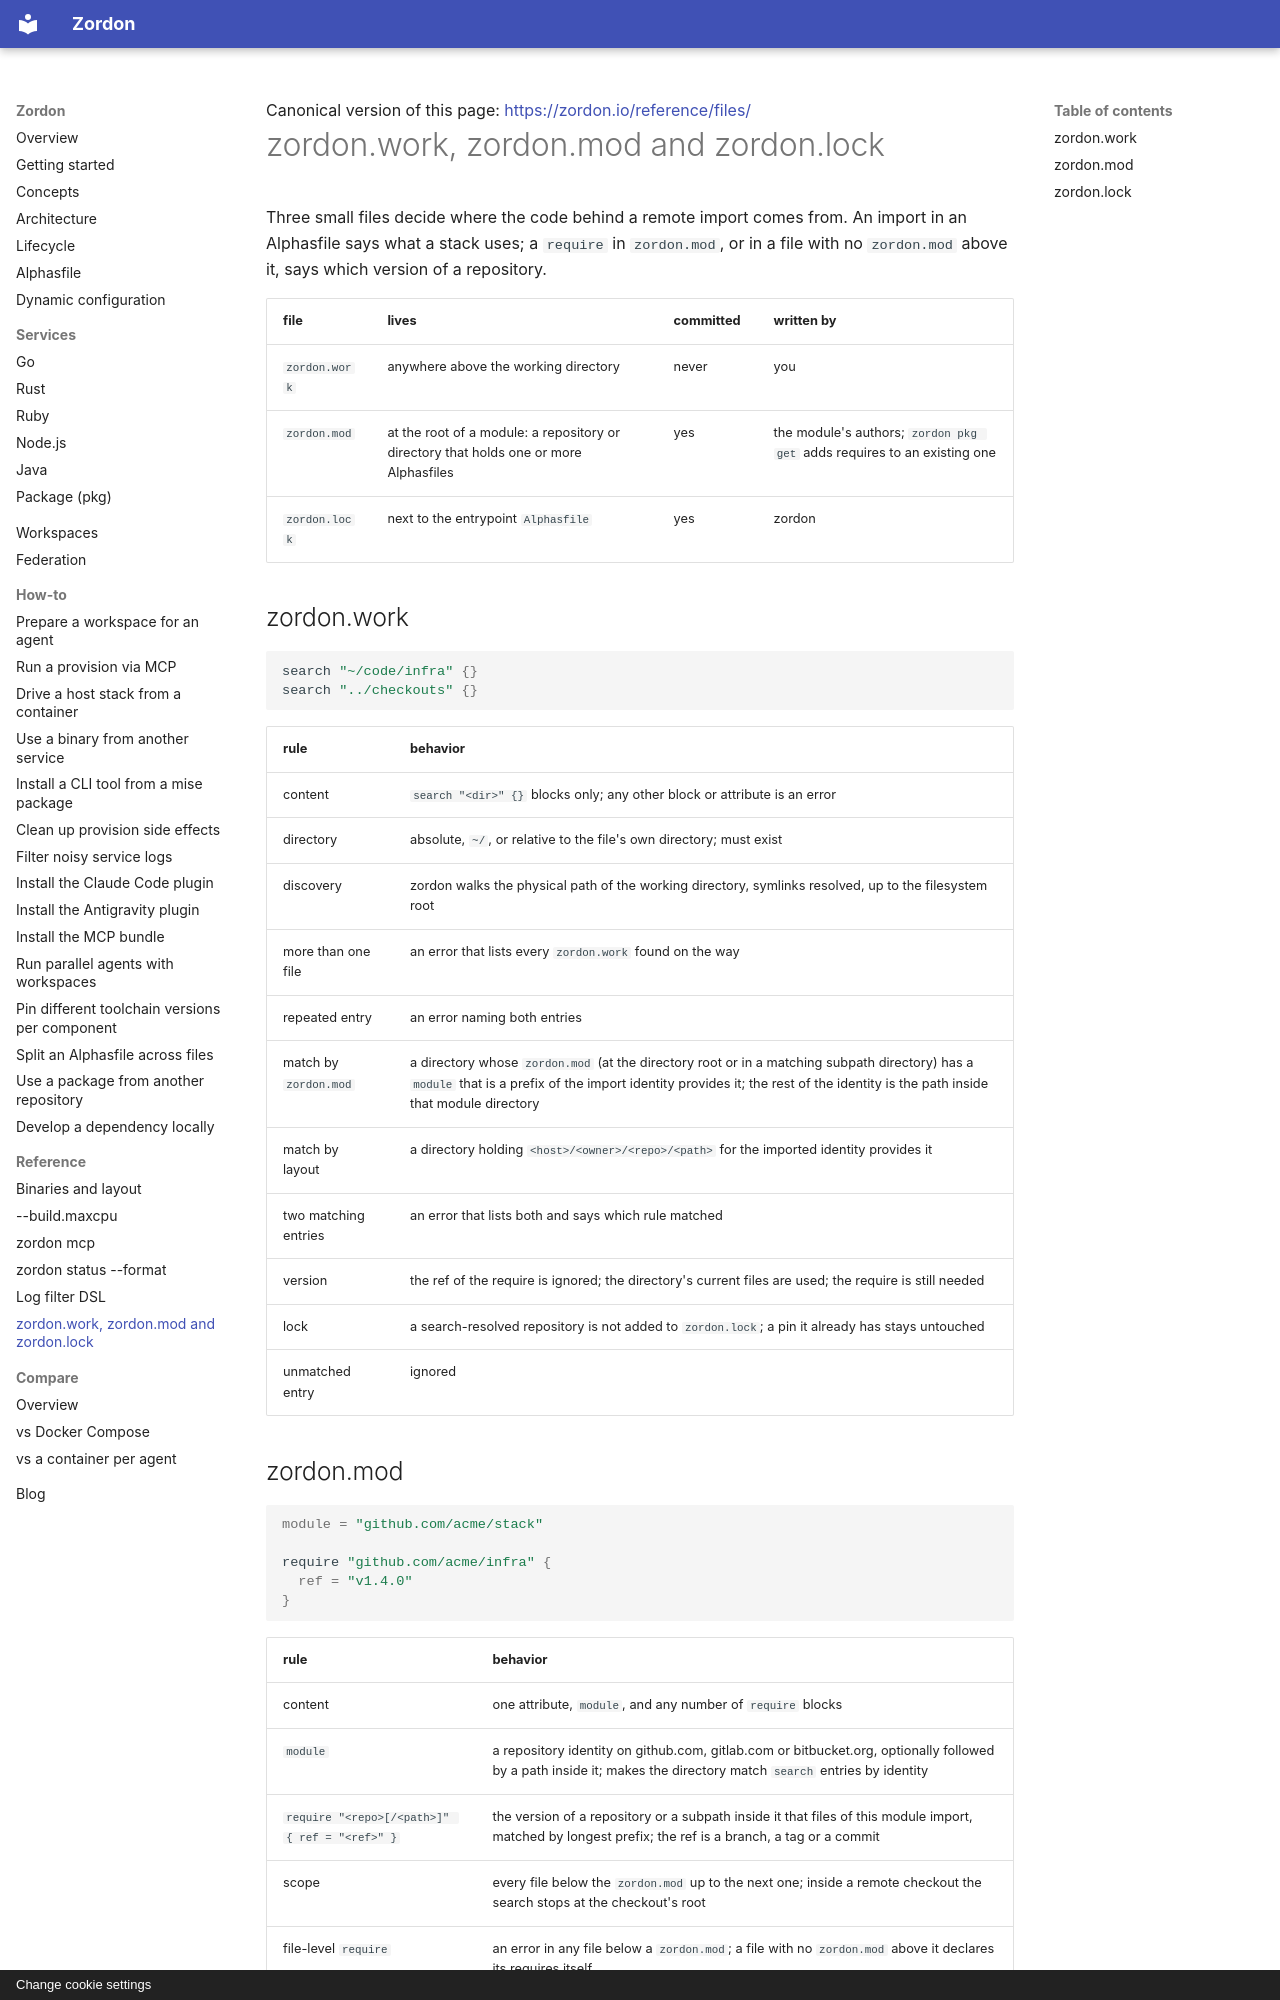

repository: piotrkowalczuk/zordon · page: reference/files/index.html · generator: mkdocs · copyright: Change cookie settings

---
description: "The files zordon reads next to an Alphasfile: zordon.work for local checkouts, zordon.mod for a module's identity and required versions, zordon.lock for pinned remote commits."
---

<div class="gh-canonical">Canonical version of this page: <a href="https://zordon.io/reference/files/">https://zordon.io/reference/files/</a></div>

# zordon.work, zordon.mod and zordon.lock

Three small files decide where the code behind a remote import comes from.
An import in an Alphasfile says what a stack uses; a `require` in `zordon.mod`, or in a file with no `zordon.mod` above it, says which version of a repository.

| file | lives | committed | written by |
|---|---|---|---|
| `zordon.work` | anywhere above the working directory | never | you |
| `zordon.mod` | at the root of a module: a repository or directory that holds one or more Alphasfiles | yes | the module's authors; `zordon pkg get` adds requires to an existing one |
| `zordon.lock` | next to the entrypoint `Alphasfile` | yes | zordon |

## zordon.work

```hcl
search "~/code/infra" {}
search "../checkouts" {}
```

| rule | behavior |
|---|---|
| content | `search "<dir>" {}` blocks only; any other block or attribute is an error |
| directory | absolute, `~/`, or relative to the file's own directory; must exist |
| discovery | zordon walks the physical path of the working directory, symlinks resolved, up to the filesystem root |
| more than one file | an error that lists every `zordon.work` found on the way |
| repeated entry | an error naming both entries |
| match by `zordon.mod` | a directory whose `zordon.mod` (at the directory root or in a matching subpath directory) has a `module` that is a prefix of the import identity provides it; the rest of the identity is the path inside that module directory |
| match by layout | a directory holding `<host>/<owner>/<repo>/<path>` for the imported identity provides it |
| two matching entries | an error that lists both and says which rule matched |
| version | the ref of the require is ignored; the directory's current files are used; the require is still needed |
| lock | a search-resolved repository is not added to `zordon.lock`; a pin it already has stays untouched |
| unmatched entry | ignored |

## zordon.mod

```hcl
module = "github.com/acme/stack"

require "github.com/acme/infra" {
  ref = "v1.4.0"
}
```

| rule | behavior |
|---|---|
| content | one attribute, `module`, and any number of `require` blocks |
| `module` | a repository identity on github.com, gitlab.com or bitbucket.org, optionally followed by a path inside it; makes the directory match `search` entries by identity |
| `require "<repo>[/<path>]" { ref = "<ref>" }` | the version of a repository or a subpath inside it that files of this module import, matched by longest prefix; the ref is a branch, a tag or a commit |
| scope | every file below the `zordon.mod` up to the next one; inside a remote checkout the search stops at the checkout's root |
| file-level `require` | an error in any file below a `zordon.mod`; a file with no `zordon.mod` above it declares its requires itself |
| repeated require | an error naming both |
| dependencies | `zordon.mod` pins versions only; imports in Alphasfiles say what is used |
